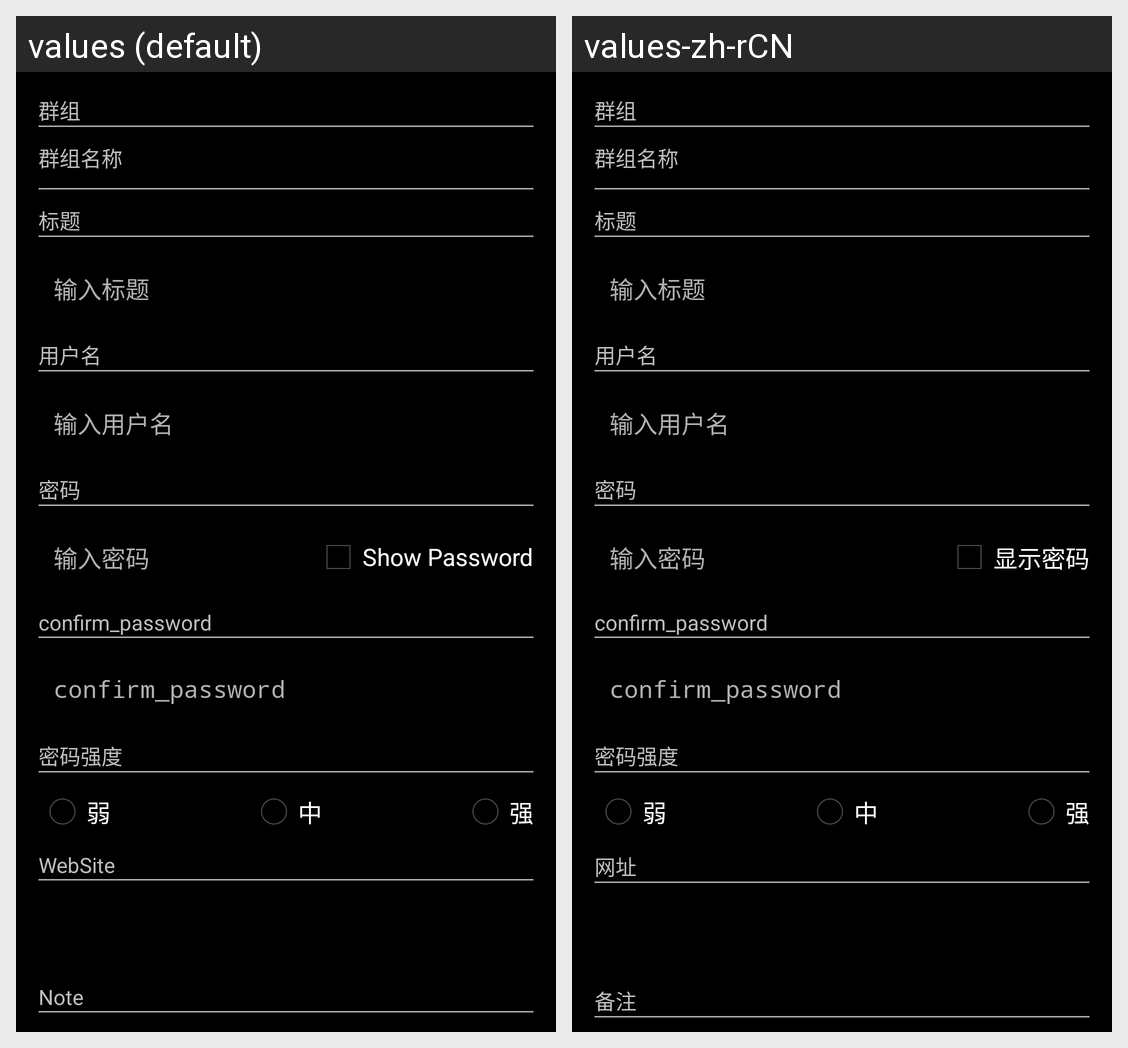

For this localized Android screen grid, give each drawn string resource with its value in every locale shown.
Android screen res/layout/new_main.xml rendered under 2 locales, left to right: values (default), values-zh-rCN. Device: Nexus 5 (rendered at 1080×1920; each locale shown at half size, 540×960, under a caption strip naming it); theme AppTheme.
Strings drawn on this screen, with the default value and each locale's value (text and hints the layout hard-codes, and strings that could not be matched under every locale, appear in the picture but are not listed):

group
  values: 群组
  values-zh-rCN: 群组

group_name
  values: 群组名称
  values-zh-rCN: 群组名称

title
  values: 标题
  values-zh-rCN: 标题

title_input
  values: 输入标题
  values-zh-rCN: 输入标题

username
  values: 用户名
  values-zh-rCN: 用户名

username_input
  values: 输入用户名
  values-zh-rCN: 输入用户名

password
  values: 密码
  values-zh-rCN: 密码

password_input
  values: 输入密码
  values-zh-rCN: 输入密码

show_pw
  values: Show Password
  values-zh-rCN: 显示密码

password_power
  values: 密码强度
  values-zh-rCN: 密码强度

wake
  values: 弱
  values-zh-rCN: 弱

middle
  values: 中
  values-zh-rCN: 中

power
  values: 强
  values-zh-rCN: 强

website
  values: WebSite
  values-zh-rCN: 网址

note
  values: Note
  values-zh-rCN: 备注
